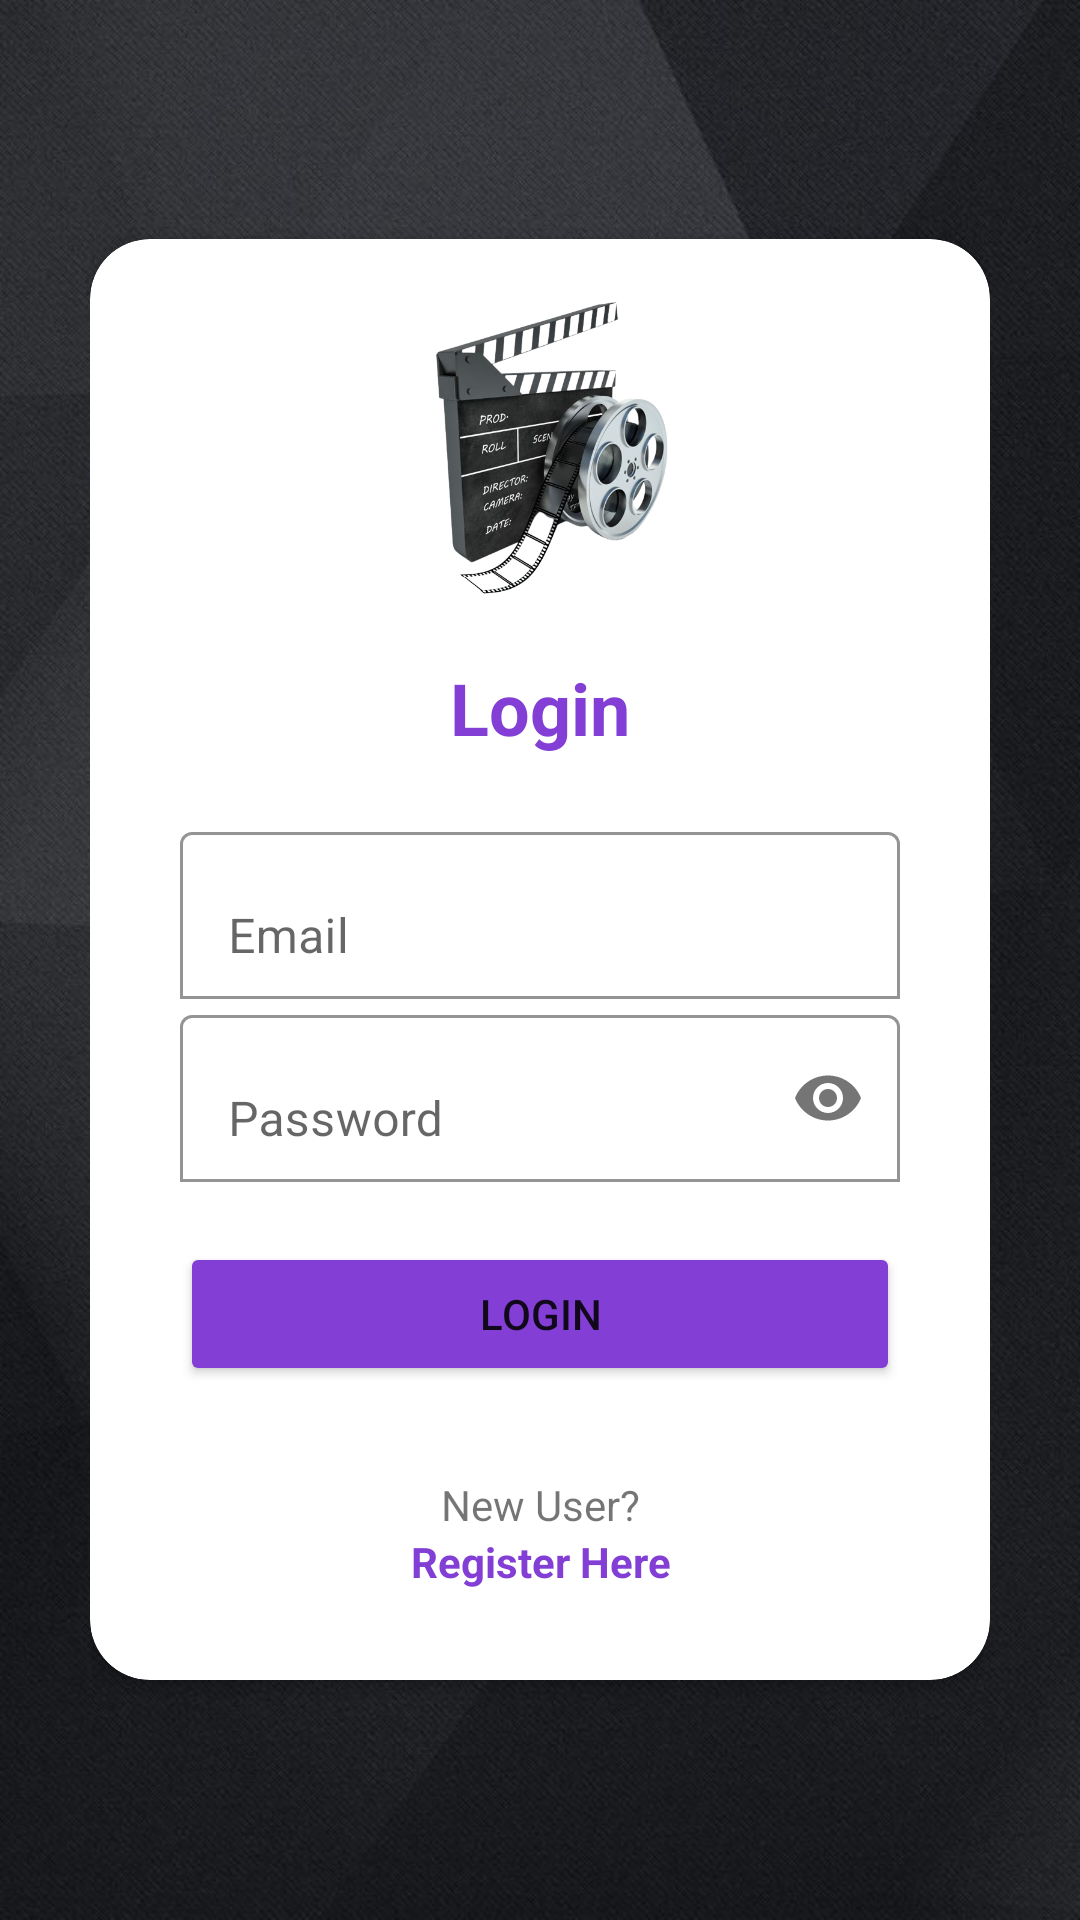

Android layout source for this screen:
<!-- AndroidManifest.xml: application theme Theme.ChallengeChapter6 -->
<!-- res/layout/fragment_login.xml -->
<?xml version="1.0" encoding="utf-8"?>
<RelativeLayout xmlns:android="http://schemas.android.com/apk/res/android"
    xmlns:app="http://schemas.android.com/apk/res-auto"
    xmlns:tools="http://schemas.android.com/tools"
    android:layout_width="match_parent"
    android:layout_height="match_parent"
    android:background="@drawable/bcg2"
    android:padding="30dp"
    tools:context=".view.LoginFragment">

    <androidx.cardview.widget.CardView
        android:layout_width="match_parent"
        android:layout_height="wrap_content"
        android:layout_centerInParent="true"
        android:backgroundTint="@color/white"
        app:cardCornerRadius="20dp">

        <LinearLayout
            android:layout_width="match_parent"
            android:layout_height="wrap_content"
            android:orientation="vertical"
            android:paddingTop="0dp"
            android:paddingEnd="30dp"
            android:paddingLeft="30dp"
            android:paddingBottom="30dp">

            <ImageView
                android:layout_width="wrap_content"
                android:layout_height="100dp"
                android:layout_margin="20dp"
                android:src="@drawable/logo_movie" />

            <TextView
                android:layout_width="match_parent"
                android:layout_height="wrap_content"
                android:layout_gravity="center"
                android:backgroundTint="@color/black"
                android:text="Login"
                android:textAlignment="center"
                android:textColor="@color/purple_200"
                android:textSize="24sp"
                android:textStyle="bold" />

            <com.google.android.material.textfield.TextInputLayout
                android:layout_marginTop="20dp"
                android:layout_width="match_parent"
                android:layout_height="wrap_content"
                android:hint="Email"
                app:boxBackgroundColor="@color/white"
                app:boxBackgroundMode="outline"
                app:boxStrokeColor="@color/black">

                <com.google.android.material.textfield.TextInputEditText
                    android:id="@+id/edt_email_login"
                    android:layout_width="match_parent"
                    android:layout_height="wrap_content" />

            </com.google.android.material.textfield.TextInputLayout>

            <com.google.android.material.textfield.TextInputLayout
                android:layout_width="match_parent"
                android:layout_height="wrap_content"
                android:hint="Password"
                app:boxBackgroundColor="@color/white"
                app:boxBackgroundMode="outline"
                app:boxStrokeColor="@color/black"
                app:endIconMode="password_toggle">

                <com.google.android.material.textfield.TextInputEditText
                    android:id="@+id/edt_password_login"
                    android:layout_width="match_parent"
                    android:layout_height="wrap_content"
                    android:inputType="textPassword" />

            </com.google.android.material.textfield.TextInputLayout>

            <Button
                android:id="@+id/btn_login"
                android:layout_width="match_parent"
                android:layout_height="wrap_content"
                android:layout_marginTop="20dp"
                android:backgroundTint="@color/purple_200"
                android:text="Login" />

            <TextView
                android:layout_width="match_parent"
                android:layout_height="wrap_content"
                android:layout_marginTop="30dp"
                android:backgroundTint="@color/black"
                android:text="New User?"
                android:textAlignment="center" />

            <TextView
                android:id="@+id/tv_to_register"
                android:layout_width="match_parent"
                android:layout_height="wrap_content"
                android:backgroundTint="@color/black"
                android:text="Register Here"
                android:textAlignment="center"
                android:textColor="@color/purple_200"
                android:textStyle="bold" />
        </LinearLayout>

    </androidx.cardview.widget.CardView>

</RelativeLayout>
<!-- resources referenced by this layout -->
<resources>
  <color name="black">#FF000000</color>
  <color name="purple_200">#823ED5</color>
  <color name="white">#FFFFFFFF</color>
  <!-- drawable bcg2: jpeg bitmap (drawable, 85504 bytes) -->
  <!-- drawable logo_movie: png bitmap (drawable, 195554 bytes) -->
  <style name="Theme.ChallengeChapter6" parent="Theme.MaterialComponents.DayNight.DarkActionBar">
          
          <item name="colorPrimary">@color/purple_500</item>
          <item name="colorPrimaryVariant">@color/purple_700</item>
          <item name="colorOnPrimary">@color/white</item>
          
          <item name="colorSecondary">@color/teal_200</item>
          <item name="colorSecondaryVariant">@color/teal_700</item>
          <item name="colorOnSecondary">@color/black</item>
          
          <item name="android:statusBarColor">?attr/colorPrimaryVariant</item>
          
      </style>
  <color name="purple_500">#FF6200EE</color>
  <color name="purple_700">#FF3700B3</color>
  <color name="teal_200">#FF03DAC5</color>
  <color name="teal_700">#FF018786</color>
</resources>
